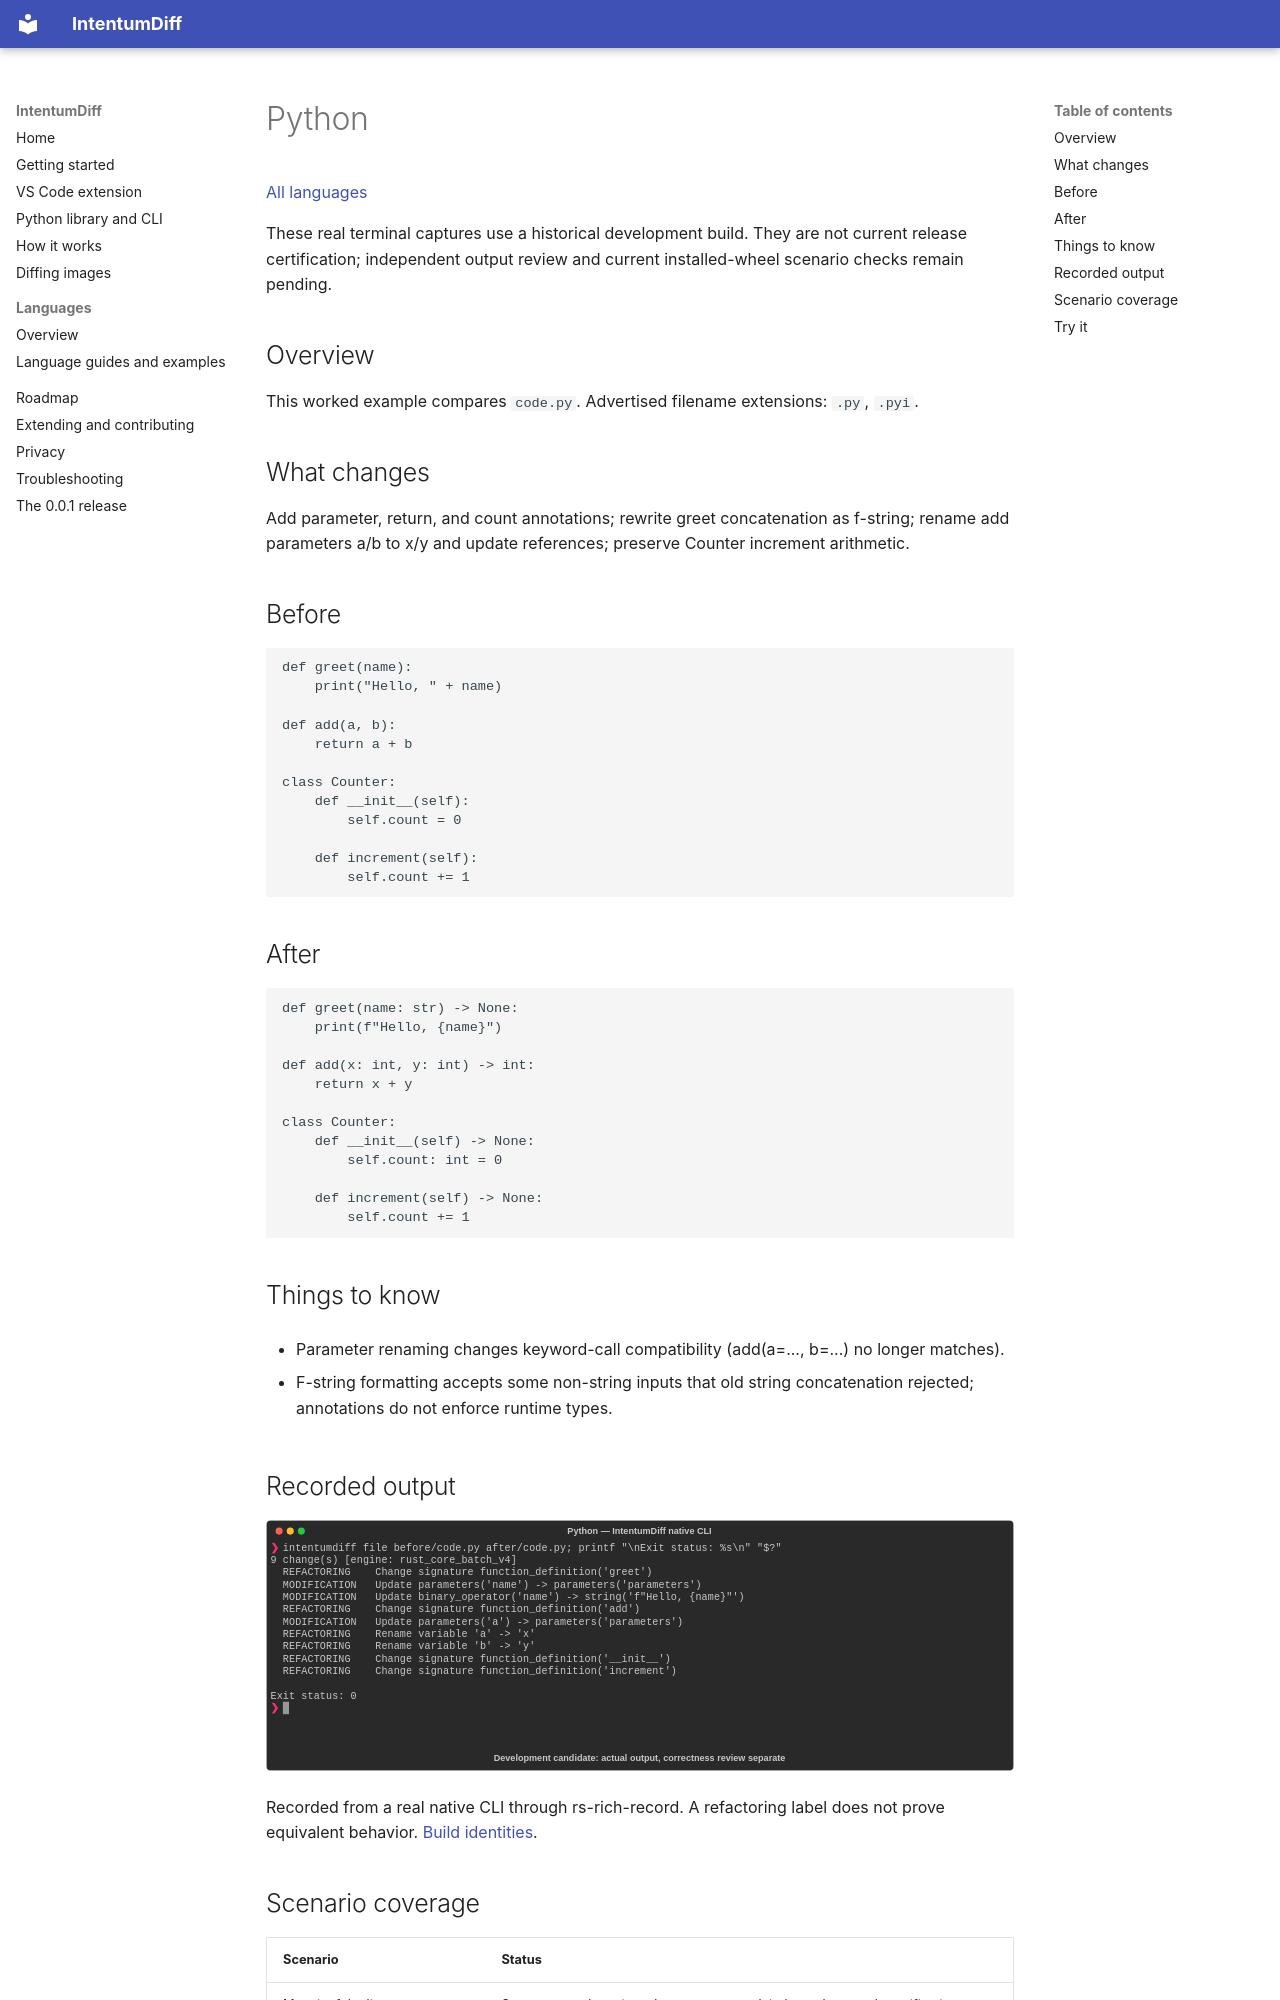

repository: buchochelliq-labs/intentumdiff-docs · page: languages/python/index.html · generator: mkdocs

# Python

[All languages](../gallery.md)

These real terminal captures use a historical development build. They are not current release certification; independent output review and current installed-wheel scenario checks remain pending.

## Overview

This worked example compares `code.py`. Advertised filename extensions: `.py`, `.pyi`.

## What changes

Add parameter, return, and count annotations; rewrite greet concatenation as f-string; rename add parameters a/b to x/y and update references; preserve Counter increment arithmetic.

## Before

````text
def greet(name):
    print("Hello, " + name)

def add(a, b):
    return a + b

class Counter:
    def __init__(self):
        self.count = 0

    def increment(self):
        self.count += 1
````

## After

````text
def greet(name: str) -> None:
    print(f"Hello, {name}")

def add(x: int, y: int) -> int:
    return x + y

class Counter:
    def __init__(self) -> None:
        self.count: int = 0

    def increment(self) -> None:
        self.count += 1
````

## Things to know

- Parameter renaming changes keyword-call compatibility (add(a=..., b=...) no longer matches).

- F-string formatting accepts some non-string inputs that old string concatenation rejected; annotations do not enforce runtime types.

## Recorded output

![Actual Python terminal capture](meaningful-change.svg)

Recorded from a real native CLI through rs-rich-record. A refactoring label does not prove equivalent behavior. [Build identities](../provenance.md).
